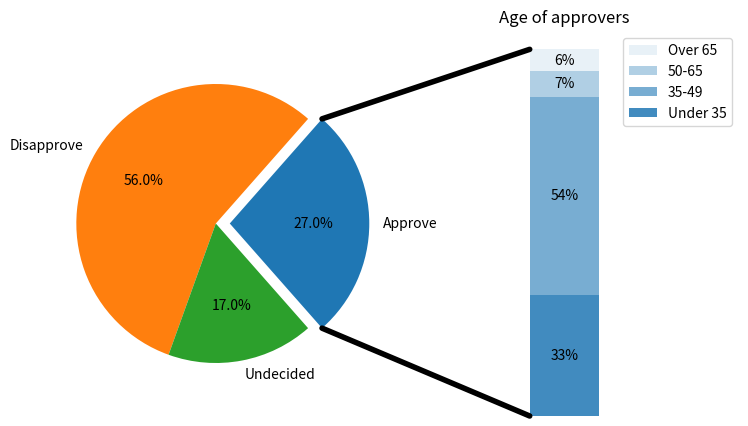

Write the Python code that produced this figure.
"""
==========
Bar of pie
==========

Make a "bar of pie" chart where the first slice of the pie is
"exploded" into a bar chart with a further breakdown of said slice's
characteristics. The example demonstrates using a figure with multiple
sets of axes and using the axes patches list to add two ConnectionPatches
to link the subplot charts.
"""

import matplotlib.pyplot as plt
from matplotlib.patches import ConnectionPatch
import numpy as np

# make figure and assign axis objects
fig, (ax1, ax2) = plt.subplots(1, 2, figsize=(9, 5))
fig.subplots_adjust(wspace=0)

# pie chart parameters
overall_ratios = [.27, .56, .17]
labels = ['Approve', 'Disapprove', 'Undecided']
explode = [0.1, 0, 0]
# rotate so that first wedge is split by the x-axis
angle = -180 * overall_ratios[0]
wedges, *_ = ax1.pie(overall_ratios, autopct='%1.1f%%', startangle=angle,
                     labels=labels, explode=explode)

# bar chart parameters
age_ratios = [.33, .54, .07, .06]
age_labels = ['Under 35', '35-49', '50-65', 'Over 65']
bottom = 1
width = .2

# Adding from the top matches the legend.
for j, (height, label) in enumerate(reversed([*zip(age_ratios, age_labels)])):
    bottom -= height
    bc = ax2.bar(0, height, width, bottom=bottom, color='C0', label=label,
                 alpha=0.1 + 0.25 * j)
    ax2.bar_label(bc, labels=[f"{height:.0%}"], label_type='center')

ax2.set_title('Age of approvers')
ax2.legend()
ax2.axis('off')
ax2.set_xlim(- 2.5 * width, 2.5 * width)

# use ConnectionPatch to draw lines between the two visualization
theta1, theta2 = wedges[0].theta1, wedges[0].theta2
center, r = wedges[0].center, wedges[0].r
bar_height = sum(age_ratios)

# draw top connecting line
x = r * np.cos(np.pi / 180 * theta2) + center[0]
y = r * np.sin(np.pi / 180 * theta2) + center[1]
con = ConnectionPatch(xyA=(-width / 2, bar_height), coordsA=ax2.transData,
                      xyB=(x, y), coordsB=ax1.transData)
con.set_color([0, 0, 0])
con.set_linewidth(4)
ax2.add_artist(con)

# draw bottom connecting line
x = r * np.cos(np.pi / 180 * theta1) + center[0]
y = r * np.sin(np.pi / 180 * theta1) + center[1]
con = ConnectionPatch(xyA=(-width / 2, 0), coordsA=ax2.transData,
                      xyB=(x, y), coordsB=ax1.transData)
con.set_color([0, 0, 0])
ax2.add_artist(con)
con.set_linewidth(4)

plt.show()

#############################################################################
#
# .. admonition:: References
#
#    The use of the following functions, methods, classes and modules is shown
#    in this example:
#
#    - `matplotlib.axes.Axes.bar` / `matplotlib.pyplot.bar`
#    - `matplotlib.axes.Axes.pie` / `matplotlib.pyplot.pie`
#    - `matplotlib.patches.ConnectionPatch`
